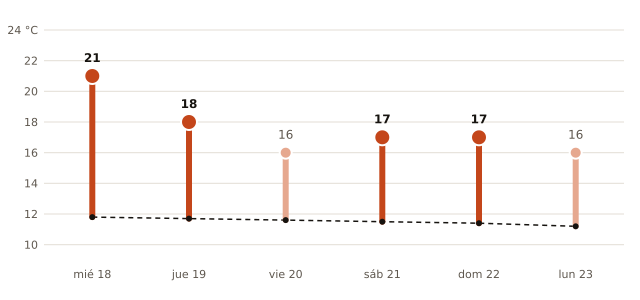

The data file committed next to this chart (first rows):
fecha, máxima_prevista_C, máxima_normal_1991_2020_C
2026-11-18, 21, 11.8
2026-11-19, 18, 11.7
2026-11-20, 16, 11.6
2026-11-21, 17, 11.5
2026-11-22, 17, 11.4
2026-11-23, 16, 11.2
